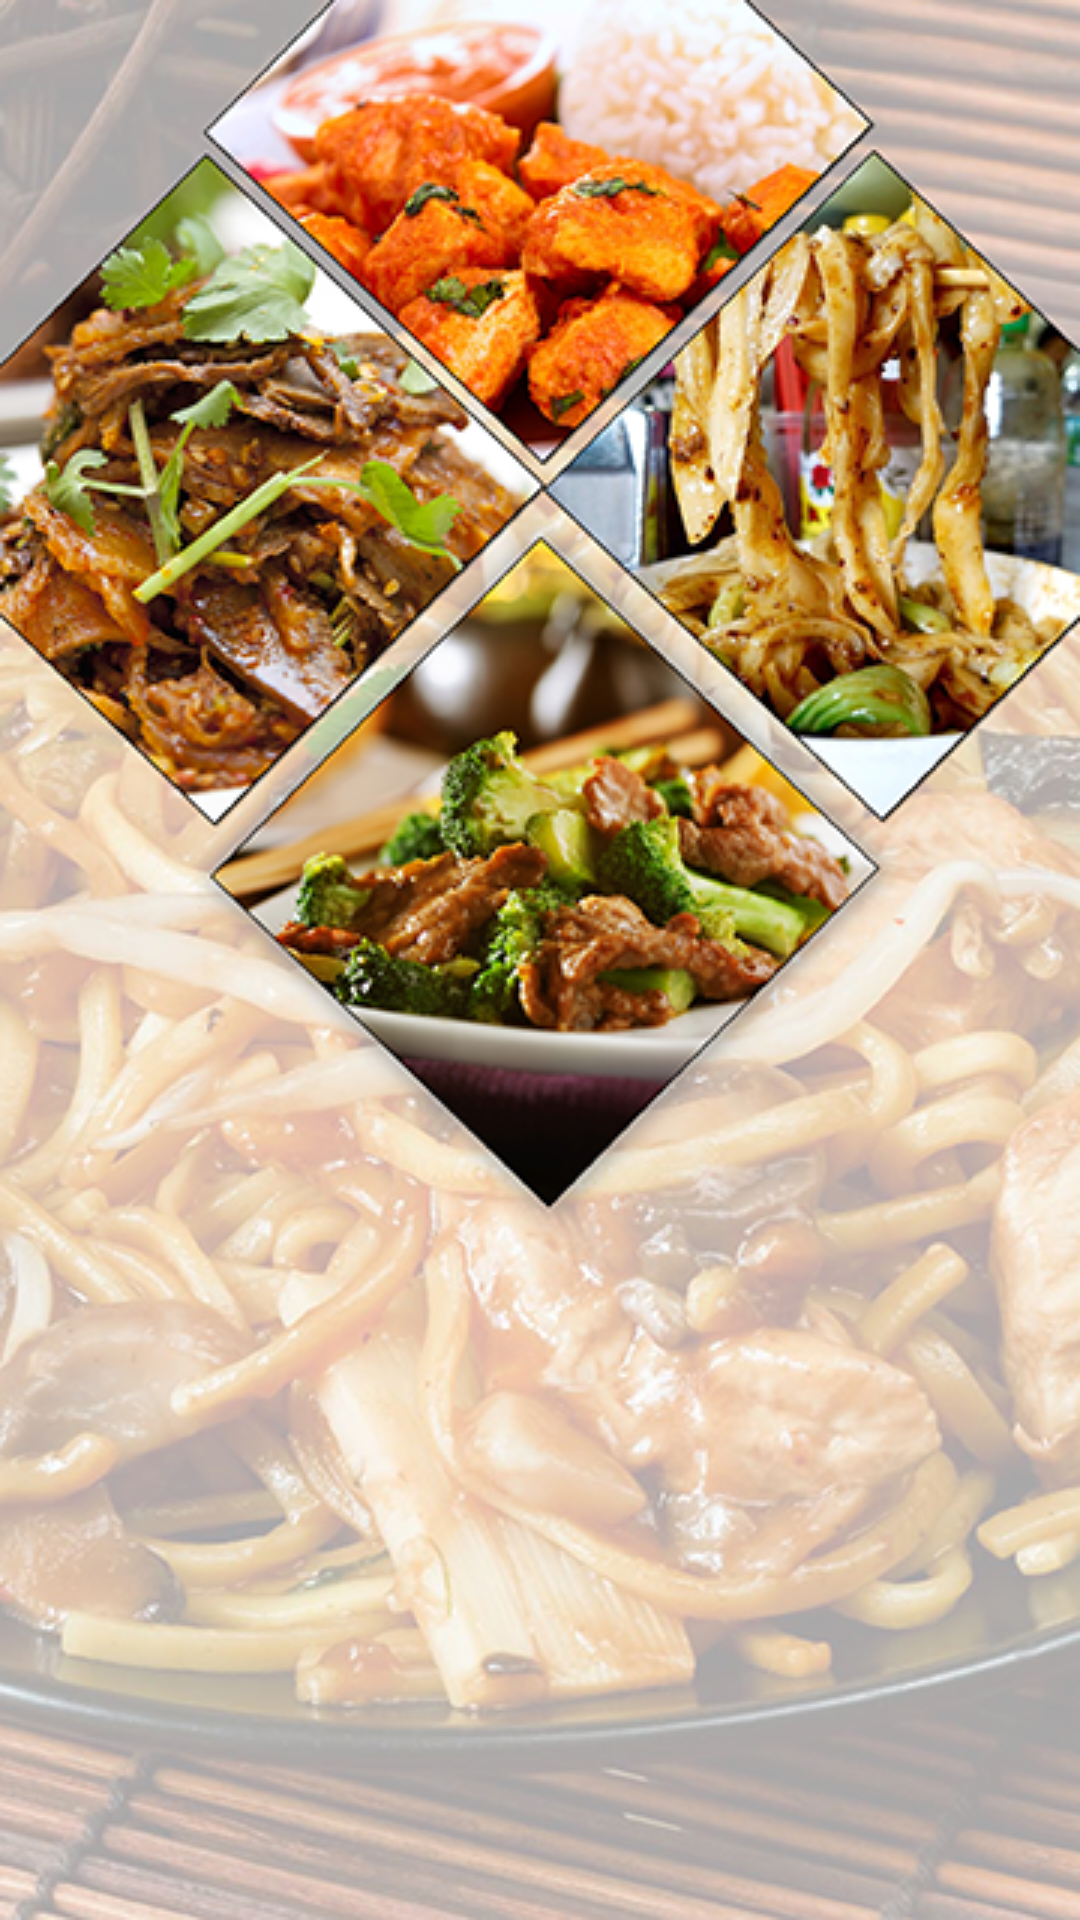

Layout XML and referenced resources for this Android screen:
<!-- AndroidManifest.xml: application theme AppTheme.NoActionBar -->
<!-- res/layout/activity_home__main.xml -->
<?xml version="1.0" encoding="utf-8"?>
<android.support.v4.widget.DrawerLayout xmlns:android="http://schemas.android.com/apk/res/android"
    xmlns:app="http://schemas.android.com/apk/res-auto"
    xmlns:tools="http://schemas.android.com/tools"
    android:id="@+id/drawer_layout"
    android:layout_width="match_parent"
    android:layout_height="match_parent"
    android:fitsSystemWindows="true"
    tools:openDrawer="start">


    <android.support.design.widget.NavigationView
        android:id="@+id/nav_view"
        android:layout_width="wrap_content"
        android:layout_height="match_parent"
        android:layout_gravity="start"
        android:fitsSystemWindows="true"
        app:headerLayout="@layout/nav_header_home__main"
        app:menu="@menu/activity_home__main_drawer" />
    


    <include
        layout="@layout/app_bar_home__main"
        android:layout_width="match_parent"
        android:layout_height="match_parent" />


</android.support.v4.widget.DrawerLayout>
<!-- res/layout/nav_header_home__main.xml (included above) -->
<?xml version="1.0" encoding="utf-8"?>
<LinearLayout xmlns:android="http://schemas.android.com/apk/res/android"
    xmlns:app="http://schemas.android.com/apk/res-auto"
    android:layout_width="match_parent"
    android:layout_height="90dp"
    android:gravity="bottom"
    android:orientation="vertical"
    >

    <ImageView
        android:id="@+id/imageView"
        android:layout_width="99dp"
        android:layout_height="51dp"
        android:paddingTop="@dimen/nav_header_vertical_spacing"
        android:src="@drawable/takeawaylogo"
        android:textSize="12sp"/>

    <com.example.srccode.takeawayproject.UI.CustomTextView
        android:layout_width="match_parent"
        android:layout_height="wrap_content"
        android:paddingTop="@dimen/nav_header_vertical_spacing"
        android:text="@string/app_name"
        android:textSize="12sp"
        android:textStyle="bold"
        android:textColor="#000"
        android:layout_marginRight="15dp"
        android:layout_marginLeft="15dp"

        />
    
        
        
        
        
        
</LinearLayout>
<!-- res/layout/app_bar_home__main.xml (included above) -->
<?xml version="1.0" encoding="utf-8"?>
    <RelativeLayout xmlns:android="http://schemas.android.com/apk/res/android"
        xmlns:tools="http://schemas.android.com/tools"
        xmlns:app="http://schemas.android.com/apk/res-auto"
        android:id="@+id/main_content"
        android:layout_width="match_parent"
        android:layout_height="match_parent"
        android:fitsSystemWindows="true"
    tools:context="com.example.srccode.takeawayproject.Activities.Home_MainActivity"
        android:orientation="vertical"
    android:background="@drawable/homeimage"

    >
    <android.support.design.widget.AppBarLayout
        android:layout_width="match_parent"
        android:layout_height="wrap_content"
        android:theme="@style/AppTheme.AppBarOverlay"
        android:background="@android:color/transparent"
        >
        <android.support.v7.widget.Toolbar
            android:id="@+id/toolbar"
            android:layout_width="match_parent"
            android:layout_height="40dp"
            android:textSize="10sp"
            android:background="@android:color/transparent"
            app:titleTextAppearance="@style/Toolbar.TitleText"
        />
    </android.support.design.widget.AppBarLayout>


    
        
        
        
        
        
        

       
    <FrameLayout
        android:layout_width="match_parent"
        android:layout_height="match_parent"
        android:id="@+id/fragment_container"
        >
    </FrameLayout>

    
        
        
        
        
        

    
    
        
        
        
        
        
        
        
        
        

</RelativeLayout>
<!-- resources referenced by this layout -->
<resources>
  <dimen name="nav_header_vertical_spacing">16dp</dimen>
  <!-- drawable homeimage: jpg bitmap (drawable, 204787 bytes) -->
  <!-- drawable takeawaylogo: png bitmap (drawable, 74426 bytes) -->
  <string name="app_name">TakeAway</string>
  <style name="AppTheme.AppBarOverlay" parent="ThemeOverlay.AppCompat.Dark.ActionBar" />
  <style name="Toolbar.TitleText" parent="TextAppearance.Widget.AppCompat.Toolbar.Title">
          <item name="android:textSize">12sp</item>
      </style>
  <style name="AppTheme.NoActionBar">
          
          <item name="colorPrimary">#f15d10</item>
          <item name="colorPrimaryDark">#f15d10</item>
          <item name="windowActionBar">false</item>
          <item name="windowNoTitle">true</item>
      <item name="android:actionBarSize">40dp</item>
          
  
      </style>
</resources>
